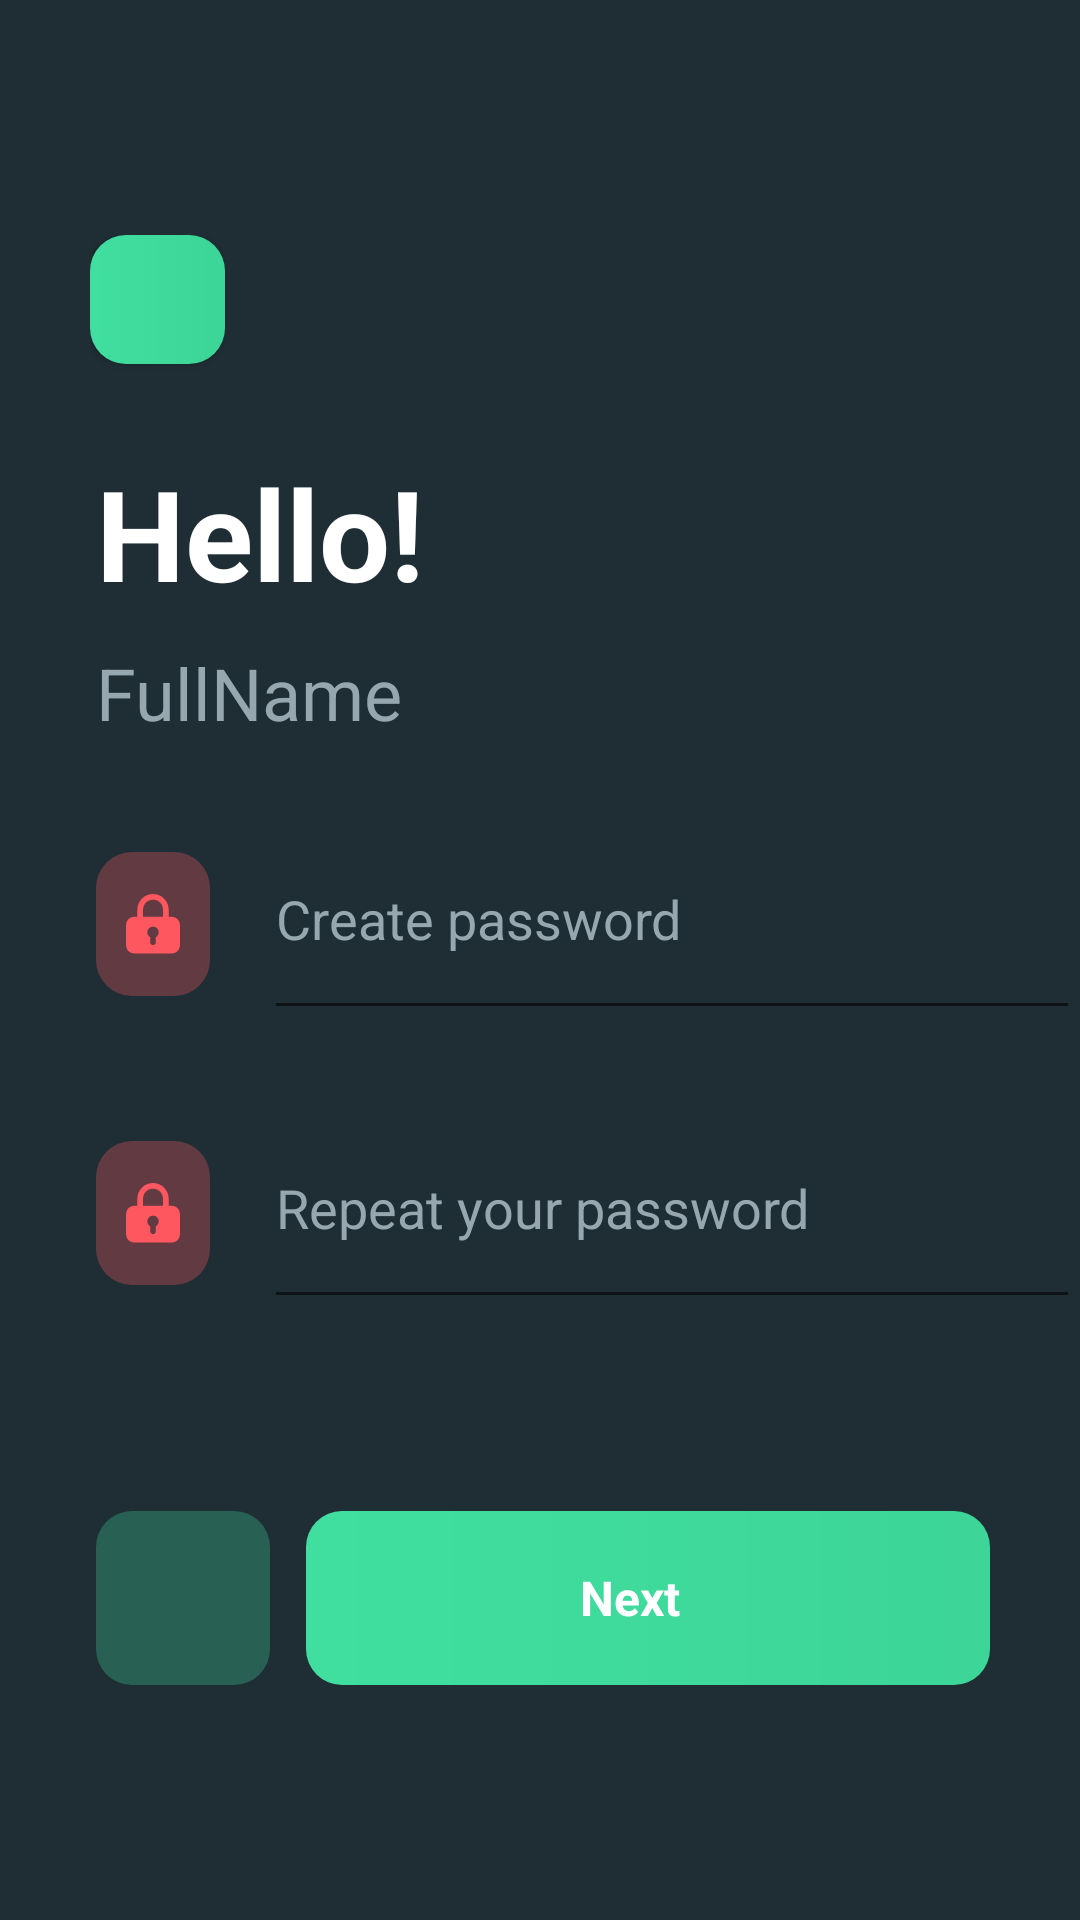

Reconstruct the res/layout file that produces this screen, plus the resources it refers to.
<!-- AndroidManifest.xml: application theme Theme.Homework4design -->
<!-- res/layout/activity_sign_up2.xml -->
<?xml version="1.0" encoding="utf-8"?>
<androidx.constraintlayout.widget.ConstraintLayout xmlns:android="http://schemas.android.com/apk/res/android"
    xmlns:app="http://schemas.android.com/apk/res-auto"
    xmlns:tools="http://schemas.android.com/tools"
    android:layout_width="match_parent"
    android:layout_height="match_parent"
    android:background="@drawable/background"
    tools:context=".SignUp2Activity">

    <androidx.appcompat.widget.LinearLayoutCompat
        android:layout_width="match_parent"
        android:layout_height="wrap_content"
        android:orientation="vertical"
        android:paddingStart="30dp"
        app:layout_constraintBottom_toBottomOf="parent"
        app:layout_constraintEnd_toEndOf="parent"
        app:layout_constraintStart_toStartOf="parent"
        app:layout_constraintTop_toTopOf="parent"
        tools:ignore="RtlSymmetry">

        <androidx.appcompat.widget.AppCompatButton
            android:id="@+id/appCompatButton"
            android:layout_width="45dp"
            android:layout_height="43dp"
            android:layout_marginBottom="28dp"
            android:background="@drawable/btn_bg"
            app:layout_constraintStart_toStartOf="parent"
            app:layout_constraintTop_toTopOf="parent" />

        <TextView
            android:id="@+id/textView"
            android:layout_width="wrap_content"
            android:layout_height="wrap_content"
            android:layout_marginStart="2dp"
            android:text="@string/hello"
            android:textColor="@color/white"
            android:textSize="42sp"
            android:textStyle="bold" />

        <TextView
            android:id="@+id/tvFullName"
            android:layout_width="wrap_content"
            android:layout_height="wrap_content"
            android:layout_marginStart="2dp"
            android:layout_marginTop="9dp"
            android:textSize="24sp"
            android:text="@string/fullname"
            android:textColor="@color/gray" />

        <androidx.appcompat.widget.LinearLayoutCompat
            android:layout_width="match_parent"
            android:layout_height="wrap_content"
            android:layout_marginTop="37dp"
            android:orientation="horizontal">

            <ImageView
                android:layout_width="38dp"
                android:layout_height="48dp"
                android:layout_marginStart="2dp"
                android:background="@drawable/red_btn_bg"
                android:padding="10dp"
                android:src="@drawable/ic_shape_lock_"
                android:contentDescription="@string/lock"/>

            <androidx.appcompat.widget.AppCompatEditText
                android:id="@+id/edPassword"
                android:layout_width="match_parent"
                android:layout_height="wrap_content"
                android:layout_marginStart="18dp"
                android:paddingEnd="32dp"
                android:maxLines="1"
                android:hint="@string/create_password"
                android:inputType="textPassword"
                android:paddingBottom="25dp"
                android:drawableEnd="@drawable/ic_shape_eye_"
                android:textColorHint="@color/gray" />


        </androidx.appcompat.widget.LinearLayoutCompat>

        <androidx.appcompat.widget.LinearLayoutCompat
            android:layout_width="match_parent"
            android:layout_height="wrap_content"
            android:layout_marginTop="37dp"
            android:orientation="horizontal">

            <ImageView
                android:layout_width="38dp"
                android:layout_height="48dp"
                android:layout_marginStart="2dp"
                android:background="@drawable/red_btn_bg"
                android:padding="10dp"
                android:src="@drawable/ic_shape_lock_"
                android:contentDescription="@string/lock"/>

            <androidx.appcompat.widget.AppCompatEditText
                android:id="@+id/edRepeatPassword"
                android:layout_width="match_parent"
                android:layout_height="wrap_content"
                android:layout_marginStart="18dp"
                android:hint="@string/repeat_your_password"
                android:drawableEnd="@drawable/ic_shape_eye_"
                android:inputType="textPassword"
                android:paddingEnd="32dp"
                android:maxLines="1"
                android:paddingBottom="25dp"
                android:textColorHint="@color/gray" />


        </androidx.appcompat.widget.LinearLayoutCompat>

        <androidx.appcompat.widget.LinearLayoutCompat
            android:layout_width="match_parent"
            android:layout_height="wrap_content"
            android:layout_marginTop="64dp"
            android:orientation="horizontal">

            <ImageView
                android:id="@+id/btnBack"
                android:layout_width="58dp"
                android:layout_height="58dp"
                android:layout_marginStart="2dp"
                android:background="@drawable/btn_dark_bg"
                android:contentDescription="@string/arrow_icon"
                android:padding="19dp"
                android:src="@drawable/ic_shape_left_arrow" />

            <androidx.appcompat.widget.LinearLayoutCompat
                android:id="@+id/btnNext"
                android:layout_width="match_parent"
                android:layout_height="match_parent"
                android:layout_marginStart="12dp"
                android:background="@drawable/btn_bg"
                android:gravity="center"
                android:layout_marginEnd="30dp"
                android:orientation="horizontal">

                <TextView
                    android:layout_width="wrap_content"
                    android:layout_height="wrap_content"
                    android:text="@string/next"
                    android:textColor="@color/white"
                    android:textStyle="bold"
                    android:textSize="16sp" />

                <ImageView
                    android:layout_width="wrap_content"
                    android:layout_height="wrap_content"
                    android:layout_marginStart="12dp"
                    android:contentDescription="@string/arrow_icon"
                    android:src="@drawable/ic_shape_right_arrow" />


            </androidx.appcompat.widget.LinearLayoutCompat>


        </androidx.appcompat.widget.LinearLayoutCompat>


    </androidx.appcompat.widget.LinearLayoutCompat>

</androidx.constraintlayout.widget.ConstraintLayout>
<!-- resources referenced by this layout -->
<resources>
  <color name="gray">#96A7AF</color>
  <color name="white">#FFFFFFFF</color>
  <!-- drawable background (drawable) -->
  <?xml version="1.0" encoding="utf-8"?>
  <shape xmlns:android="http://schemas.android.com/apk/res/android">
  
      <gradient android:startColor="#22343C"
          android:endColor="#1F2E35"
          android:type="radial"/>
  
  </shape>
  <!-- drawable btn_bg (drawable) -->
  <?xml version="1.0" encoding="utf-8"?>
  <shape xmlns:android="http://schemas.android.com/apk/res/android"
      android:shape="rectangle">
  
      <gradient android:startColor="@color/green"
          android:endColor="@color/green2"
          android:type="linear" />
  
      <corners android:radius="12dp"/>
  
  </shape>
  <!-- drawable btn_dark_bg (drawable) -->
  <?xml version="1.0" encoding="utf-8"?>
  <shape xmlns:android="http://schemas.android.com/apk/res/android">
  
      <solid android:color="@color/dark_green"/>
  
      <corners android:radius="12dp"/>
  
  </shape>
  <!-- drawable ic_shape_lock_ (drawable) -->
  <vector xmlns:android="http://schemas.android.com/apk/res/android"
      android:width="16dp"
      android:height="18dp"
      android:viewportWidth="16"
      android:viewportHeight="18">
    <path
        android:pathData="M8,0C5.442,0 3.368,2.097 3.368,4.683V6.814C2.387,6.821 1.826,6.861 1.379,7.091C0.904,7.336 0.518,7.726 0.275,8.207C0,8.754 0,9.469 0,10.9V13.795C0,15.226 0,15.941 0.275,16.487C0.518,16.968 0.904,17.359 1.379,17.604C1.92,17.882 2.627,17.882 4.042,17.882H11.958C13.373,17.882 14.08,17.882 14.621,17.604C15.096,17.359 15.482,16.968 15.725,16.487C16,15.941 16,15.226 16,13.795V10.9C16,9.469 16,8.754 15.725,8.207C15.482,7.726 15.096,7.336 14.621,7.091C14.174,6.861 13.613,6.821 12.632,6.814V4.683C12.632,2.097 10.558,0 8,0ZM10.947,6.812V4.683C10.947,3.037 9.628,1.703 8,1.703C6.372,1.703 5.053,3.037 5.053,4.683V6.812H10.947ZM8.842,12.971C9.346,12.677 9.684,12.126 9.684,11.496C9.684,10.555 8.93,9.793 8,9.793C7.07,9.793 6.316,10.555 6.316,11.496C6.316,12.126 6.654,12.677 7.158,12.971V14.476C7.158,14.946 7.535,15.328 8,15.328C8.465,15.328 8.842,14.946 8.842,14.476V12.971Z"
        android:fillColor="#FF575F"
        android:fillType="evenOdd"/>
  </vector>
  <!-- drawable red_btn_bg (drawable) -->
  <?xml version="1.0" encoding="utf-8"?>
  <shape xmlns:android="http://schemas.android.com/apk/res/android">
  
      <solid android:color="@color/dark_red"/>
  
      <corners android:radius="12dp"/>
  
  </shape>
  <string name="arrow_icon">arrow_icon</string>
  <string name="create_password">Create password</string>
  <string name="fullname">FullName</string>
  <string name="hello">Hello!</string>
  <string name="lock">Lock</string>
  <string name="next">Next</string>
  <string name="repeat_your_password">Repeat your password</string>
  <style name="Theme.Homework4design" parent="Theme.MaterialComponents.DayNight.NoActionBar">
          
          <item name="colorPrimary">@color/purple_500</item>
          <item name="colorPrimaryVariant">@color/dark_blue2</item>
          <item name="colorOnPrimary">@color/white</item>
          
          <item name="colorSecondary">@color/teal_200</item>
          <item name="colorSecondaryVariant">@color/teal_700</item>
          <item name="colorOnSecondary">@color/black</item>
          
          <item name="android:statusBarColor" tools:targetApi="l">@color/dark_blue2</item>
          
      </style>
  <color name="green">#40DF9F</color>
  <color name="green2">#3DD598</color>
  <color name="dark_green">#286053</color>
  <color name="dark_red">#623A42</color>
  <color name="purple_500">#FF6200EE</color>
  <color name="dark_blue2">#1F2E35</color>
  <color name="teal_200">#FF03DAC5</color>
  <color name="teal_700">#FF018786</color>
  <color name="black">#FF000000</color>
</resources>
